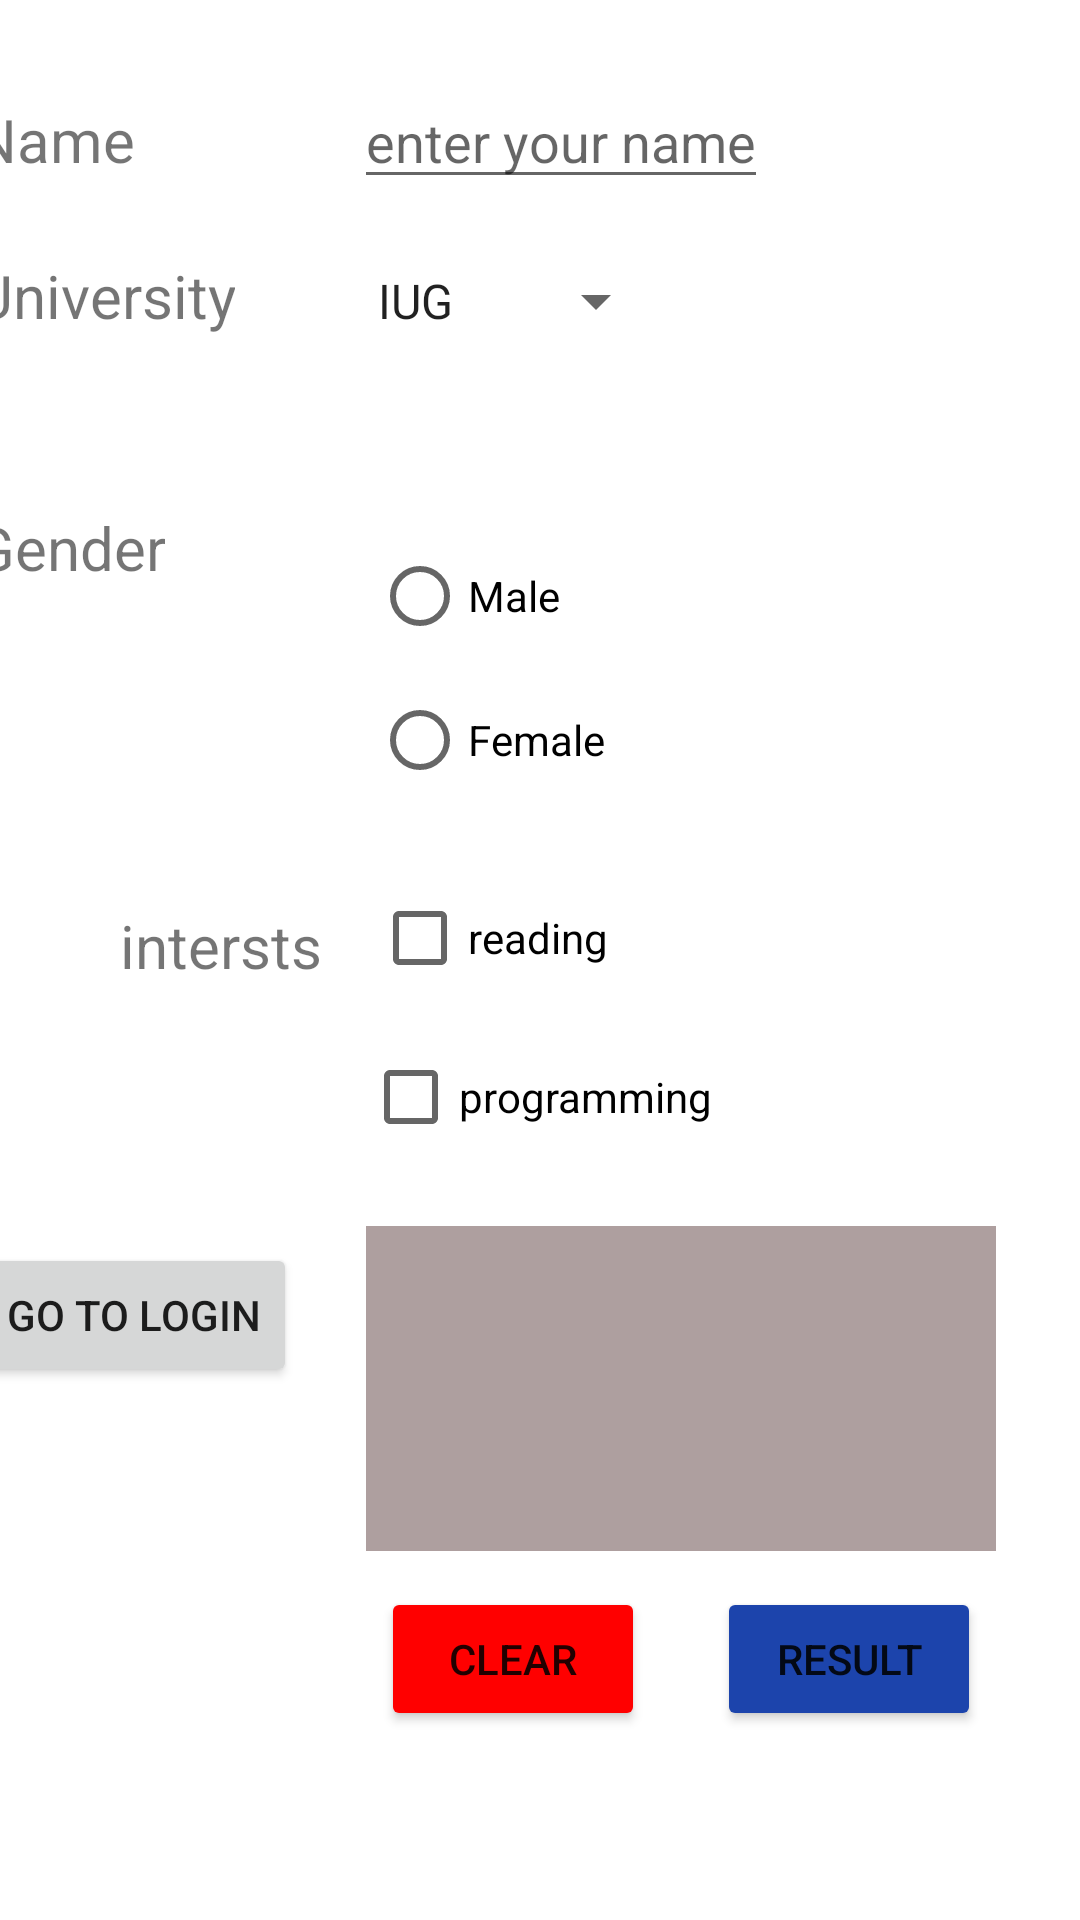

Write the Android layout XML for this screen, with the resource values it uses.
<!-- AndroidManifest.xml: application theme Theme.ApplicationLearn -->
<!-- res/layout/activity_main.xml -->
<?xml version="1.0" encoding="utf-8"?>
<androidx.constraintlayout.widget.ConstraintLayout xmlns:android="http://schemas.android.com/apk/res/android"
    xmlns:app="http://schemas.android.com/apk/res-auto"
    xmlns:tools="http://schemas.android.com/tools"
    android:layout_width="match_parent"
    android:layout_height="match_parent"
    tools:context=".MainActivityA">

    <TextView
        android:id="@+id/textView4"
        android:layout_width="wrap_content"
        android:layout_height="wrap_content"
        android:layout_marginStart="1dp"
        android:layout_marginTop="33dp"
        android:text="Name"
        android:textSize="20dp"
        app:layout_constraintStart_toStartOf="@+id/guideline3"
        app:layout_constraintTop_toTopOf="parent"
        tools:ignore="MissingConstraints" />

    <androidx.constraintlayout.widget.Guideline
        android:id="@+id/guideline3"
        android:layout_width="wrap_content"
        android:layout_height="wrap_content"
        android:orientation="vertical"
        app:layout_constraintGuide_end="370dp" />

    <androidx.constraintlayout.widget.Guideline
        android:id="@+id/guideline4"
        android:layout_width="wrap_content"
        android:layout_height="wrap_content"
        android:orientation="vertical"
        app:layout_constraintGuide_end="242dp" />

    <TextView
        android:id="@+id/textView5"
        android:layout_width="wrap_content"
        android:layout_height="wrap_content"
        android:layout_marginStart="1dp"
        android:text="University"
        android:textSize="20dp"
        app:layout_constraintBaseline_toBaselineOf="@+id/txtspinner"
        app:layout_constraintStart_toStartOf="@+id/guideline3"
        tools:ignore="MissingConstraints" />

    <TextView
        android:id="@+id/textView6"
        android:layout_width="wrap_content"
        android:layout_height="wrap_content"
        android:layout_marginStart="1dp"
        android:layout_marginTop="57dp"
        android:text="@string/gender"
        android:textSize="20dp"
        app:layout_constraintStart_toStartOf="@+id/guideline3"
        app:layout_constraintTop_toBottomOf="@+id/textView5"
        tools:ignore="MissingConstraints" />

    <TextView
        android:id="@+id/textView7"
        android:layout_width="wrap_content"
        android:layout_height="wrap_content"
        android:layout_marginStart="40dp"
        android:layout_marginBottom="13dp"
        android:text="intersts"
        android:textSize="20dp"
        app:layout_constraintBottom_toTopOf="@+id/chepro"
        app:layout_constraintStart_toStartOf="parent"
        tools:ignore="MissingConstraints" />

    <EditText
        android:id="@+id/txtname"
        android:layout_width="wrap_content"
        android:layout_height="wrap_content"
        android:hint="enter your name"
        android:inputType="textPersonName"

        app:layout_constraintBaseline_toBaselineOf="@+id/textView4"
        app:layout_constraintStart_toStartOf="@+id/guideline4"
        tools:ignore="MissingConstraints" />

    <Spinner
        android:id="@+id/txtspinner"
        android:layout_width="wrap_content"
        android:layout_height="wrap_content"
        android:layout_marginTop="22dp"
        android:entries="@array/university"
        app:layout_constraintStart_toStartOf="@+id/guideline4"
        app:layout_constraintTop_toBottomOf="@+id/txtname"
        tools:ignore="MissingConstraints" />

    <RadioGroup

        android:id="@+id/txtrad"
        android:layout_width="wrap_content"
        android:layout_height="wrap_content"
        android:layout_marginStart="6dp"
        android:layout_marginBottom="18dp"
        app:layout_constraintBottom_toTopOf="@+id/chered"
        app:layout_constraintStart_toStartOf="@+id/guideline4"
        tools:ignore="MissingConstraints">

        <RadioButton
            android:id="@+id/radMALE"
            android:layout_width="match_parent"
            android:layout_height="wrap_content"
            android:text="Male" />

        <RadioButton
            android:id="@+id/radfemale"
            android:layout_width="match_parent"
            android:layout_height="wrap_content"
            android:text="Female" />
    </RadioGroup>

    <CheckBox
        android:id="@+id/chered"
        android:layout_width="wrap_content"
        android:layout_height="wrap_content"
        android:layout_marginStart="3dp"
        android:layout_marginBottom="5dp"
        android:text="reading"
        app:layout_constraintBottom_toTopOf="@+id/chepro"
        app:layout_constraintStart_toStartOf="@+id/chepro"
        tools:ignore="MissingConstraints" />

    <CheckBox
        android:id="@+id/chepro"
        android:layout_width="wrap_content"
        android:layout_height="wrap_content"
        android:layout_marginStart="3dp"
        android:layout_marginBottom="19dp"
        android:text="programming"
        app:layout_constraintBottom_toTopOf="@+id/txtres"
        app:layout_constraintStart_toStartOf="@+id/guideline4"
        tools:ignore="MissingConstraints" />

    <EditText

        android:id="@+id/txtres"
        android:layout_width="wrap_content"
        android:layout_height="wrap_content"
        android:layout_marginStart="4dp"
        android:layout_marginBottom="123dp"
        android:background="#AE9F9F"
        android:ems="10"
        android:gravity="start|top"
        android:inputType="textMultiLine"
        android:lines="5"
        app:layout_constraintBottom_toBottomOf="parent"
        app:layout_constraintStart_toStartOf="@+id/guideline4"
        tools:ignore="MissingConstraints" />

    <Button
        android:id="@+id/btnreult"
        android:layout_width="wrap_content"
        android:layout_height="wrap_content"
        android:layout_marginTop="12dp"
        android:layout_marginEnd="5dp"
        android:backgroundTint="#1C44AC"
        android:text="result"
        app:layout_constraintEnd_toEndOf="@+id/txtres"
        app:layout_constraintTop_toBottomOf="@+id/txtres"
        tools:ignore="MissingConstraints" />

    <Button
        android:id="@+id/btnclar"
        android:layout_width="wrap_content"
        android:layout_height="wrap_content"
        android:layout_marginStart="9dp"
        android:layout_marginTop="12dp"
        android:backgroundTint="#FF0000"
        android:text="clear"
        app:layout_constraintStart_toStartOf="@+id/guideline4"
        app:layout_constraintTop_toBottomOf="@+id/txtres"
        tools:ignore="MissingConstraints" />

    <Button
        android:id="@+id/button11"
        android:layout_width="wrap_content"
        android:layout_height="wrap_content"
        android:text="go to login"
        app:layout_constraintBottom_toBottomOf="parent"
        app:layout_constraintEnd_toEndOf="parent"
        app:layout_constraintHorizontal_bias="0.0"
        app:layout_constraintStart_toStartOf="@+id/guideline3"
        app:layout_constraintTop_toTopOf="parent"
        app:layout_constraintVertical_bias="0.7"
        tools:ignore="MissingConstraints" />
</androidx.constraintlayout.widget.ConstraintLayout>
<!-- resources referenced by this layout -->
<resources>
  <string-array name="university">
  
          <item>IUG</item>
          <item>AUG</item>
          <item>CAUS</item>
      </string-array>
  <string name="gender">Gender</string>
  <style name="Theme.ApplicationLearn" parent="Theme.MaterialComponents.DayNight.NoActionBar">
          
          <item name="colorPrimary">@color/purple_500</item>
          <item name="colorPrimaryVariant">@color/purple_700</item>
          <item name="colorOnPrimary">@color/white</item>
          
          <item name="colorSecondary">@color/teal_200</item>
          <item name="colorSecondaryVariant">@color/teal_700</item>
          <item name="colorOnSecondary">@color/black</item>
          
          <item name="android:statusBarColor" tools:targetApi="l">?attr/colorPrimaryVariant</item>
          
      </style>
  <!-- not gathered from this repository: default colours our renderer supplied (Android Studio template values) -->
  <color name="purple_500">#FF6200EE</color>
  <color name="purple_700">#FF3700B3</color>
  <color name="teal_200">#FF03DAC5</color>
  <color name="teal_700">#FF018786</color>
  <color name="black">#FF000000</color>
  <color name="white">#FFFFFFFF</color>
</resources>
